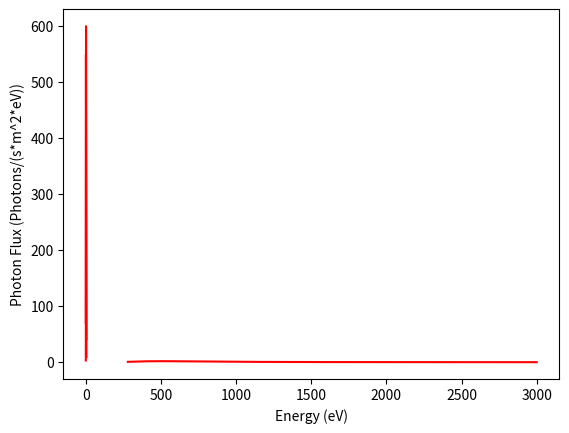

The matplotlib source for this figure: (Note: this script raises an exception after producing the figure.)
# -*- coding: utf-8 -*-
"""
Created on Aug 20 11:56:31 2024

[redacted]

[redacted]

Python script to visualize the quantum mechanical nature of the 
Thermodynamic Efficiency Limit for Photovoltaic Devices

"""

#
# Plot Planck's energy distribution vs wavelength for different temperatures
#
# Source: https://web.archive.org/web/20221105082528/https://dpotoyan.github.io/Chem324/python-intro.html
#

import matplotlib.pyplot as plt
import numpy as np
from scipy.constants import h, k, c 

el_charge=1.602e-19
sr_on_earth = 6.794e-5

# Define range of wavelengths (nanometers)
#lambdas = np.linspace(280, 4e3, num=2000) # NREL spacing
lambdas = np.linspace(280, 3e3, num=2000)
sun_temp = 5775

# Define convenient function for computing spectral intensity as a function of T
def planck_l(wav, T):
    
    wav=wav*1e-9  # convert to meters
    a = 2.0*h*c**2
    b = h*c/(wav*k*T)
    
    Intensity = a/( (wav**5) * (np.e**b - 1.0) )
    
    return Intensity #back in units of W/(sr*m^3)

# Plot intensities, vary T
plt.plot(lambdas, planck_l(lambdas,sun_temp) * sr_on_earth * 1e-9, label=f'T={sun_temp}',  color='red')  

# Annotate plots
plt.xlabel(r'$\lambda$ (nm)')
plt.ylabel('Spectral Irradiance (W/(m^2*nm))')
#plt.legend()
plt.show()

#
# Determine the received intensity on Earth (ignoring atmospheric effects)
# 
AM0_l = planck_l(lambdas, sun_temp) * sr_on_earth * 1e-9 # eliminate sr and 1/nm

#
# Calculate the integral over wavelengths
#
print('The integrated spectral intensity for T={:d} is {:.2f} W/m²' .format(sun_temp, np.trapz(AM0_l)))

#
# Plot Planck's intensity distribution vs frequency for different temperatures
#
'''
# Define range of frequencies (THz)
#nus = np.linspace(75, 1.07e3, num=2000) # NREL spacing
nus = np.linspace(100, 1.07e3, num=970)

# Define convenient function for computing spectral energy density as a function of T
def planck_f(freq, T):
    
    freq=freq*1e12  # convert to THz
    a1 = 2.0*h/c**2
    b1 = h*freq/(k*T)
    
    Intensity1 = a1*freq**3 /( (np.e**b1 - 1.0) )
    
    return Intensity1 # back in units of (W/(sr*m^2*Hz)

# Plot intensities, vary T
plt.plot(nus, planck_f(nus,sun_temp), color='red')  

# Annotate plots
plt.xlabel('Frequency (THz)')
plt.ylabel('Spectral Energy Density (W/(sr*m^2*Hz))')
#plt.xscale("log")
#plt.yscale("log")
plt.show()

#
# Determine the received intensity on Earth (ignoring atmospheric effects)
# 
AM0_f = planck_f(nus,sun_temp)*6.794e-5*1e12 # eliminate sr and 1/THz

#
# Calculate the integral over frequencies
#
print('The integrated spectral intensity for T={:d} is {:.2f} W/m²' .format(sun_temp, np.trapz(AM0_f)))

'''
#
# Plot Planck's intensity distribution vs energy for different temperatures
#

# Define range of energies (electron volts)
Ens = np.linspace(43, 4429, num=4386) / 1e3
#lambdas = h*c / (Ens * el_charge) * 1e9 
#Ens = h*c / (lambdas / 1e9) / el_charge

# Define convenient function for computing spectral energy density as a function of T
# Energy(eV) = h*freq/el_charge <=> freq = Energy*el_charge/h <=> df = dE * el_charge/h
def planck_e(energy, T):
    
    energy=energy*el_charge  # convert to Joules
    a2 = 2.0/(h*c)**2 * (el_charge/h)
    b2 = energy/(k*T)
    
    Intensity2 = a2*energy**3 /( (np.e**b2 - 1.0) )
    
    return Intensity2 #back in units of (W/(sr*m^2*eV)

# Plot intensities, vary T
plt.plot(Ens, planck_e(Ens,sun_temp) * sr_on_earth, color='red')

# Annotate plots
plt.xlabel('Energy (eV)')
plt.ylabel('Spectral Energy Density (W/(m^2*eV))')
#plt.xscale("log")
#plt.yscale("log")
plt.show()

#
# Determine the received intensity on Earth (ignoring atmospheric effects)
# 
#AM0_e = planck_e(Ens,6000)*6.794e-5*el_charge/(1e3*h) # eliminate sr and 1/eV
AM0_e = planck_e(Ens, sun_temp) * sr_on_earth # eliminate sr

#
# Calculate the integral over energies
#
print('The integrated spectral intensity for T={:d} is {:.2f} W/m²' .format(sun_temp, np.trapz(AM0_e) / 1e3))

#
# Convert the intensity array to a photon flux array
#
# Divide by photon energy in Joules 
# Re-normalize bin from meV to eV by multiplying by 1e3
AM0_e_nph = AM0_e / Ens /el_charge / 1e3

plt.plot(Ens, AM0_e / Ens, color='red')

# Annotate plots
plt.xlabel('Energy (eV)')
plt.ylabel('Photon Flux (Photons/(s*m^2*eV))')
#plt.xscale("log")
#plt.yscale("log")
plt.show()

plt.plot(lambdas, planck_l(lambdas,sun_temp) * sr_on_earth * 1e-9 / Ens, color='red')

# Annotate plots
plt.xlabel(r'$\lambda$ (nm)')
plt.ylabel('Photon Flux (Photons/(s*m^2*nm))')
#plt.xscale("log")
#plt.yscale("log")
plt.show()

#
# Calculate the integral over energies based on photon flux
#
print('The integrated spectral intensity based on photon flux for T={:d} is {:.2f} W/m²' 
      .format(sun_temp, np.trapz(AM0_e_nph*(Ens*el_charge))))
received_power_density = np.trapz(AM0_e_nph*(Ens*el_charge))

#
# Determine power harvested by a Silicon solar cell
#

# find the closest eV value in the array
# https://stackoverflow.com/questions/2566412/find-nearest-value-in-numpy-array
def find_nearest_idx(array, value):
    array = np.asarray(array)
    idx = (np.abs(array - value)).argmin()
    return idx

#
#  Find array index for which E = 1100 meV
#
array_index_Si = find_nearest_idx(Ens, value=1.1)

#
# Integrate over energy array, starting at Egap(Si), multiplying with Egap instead of photon energy
#
harvested_power_density_Si = np.trapz(AM0_e_nph[array_index_Si:]*(1.1*el_charge))

print('The power harvested from a Si solar cell is {:.2f} W/m², corresponding to an efficiency of {:.2f} '
      .format(harvested_power_density_Si,harvested_power_density_Si/received_power_density))

